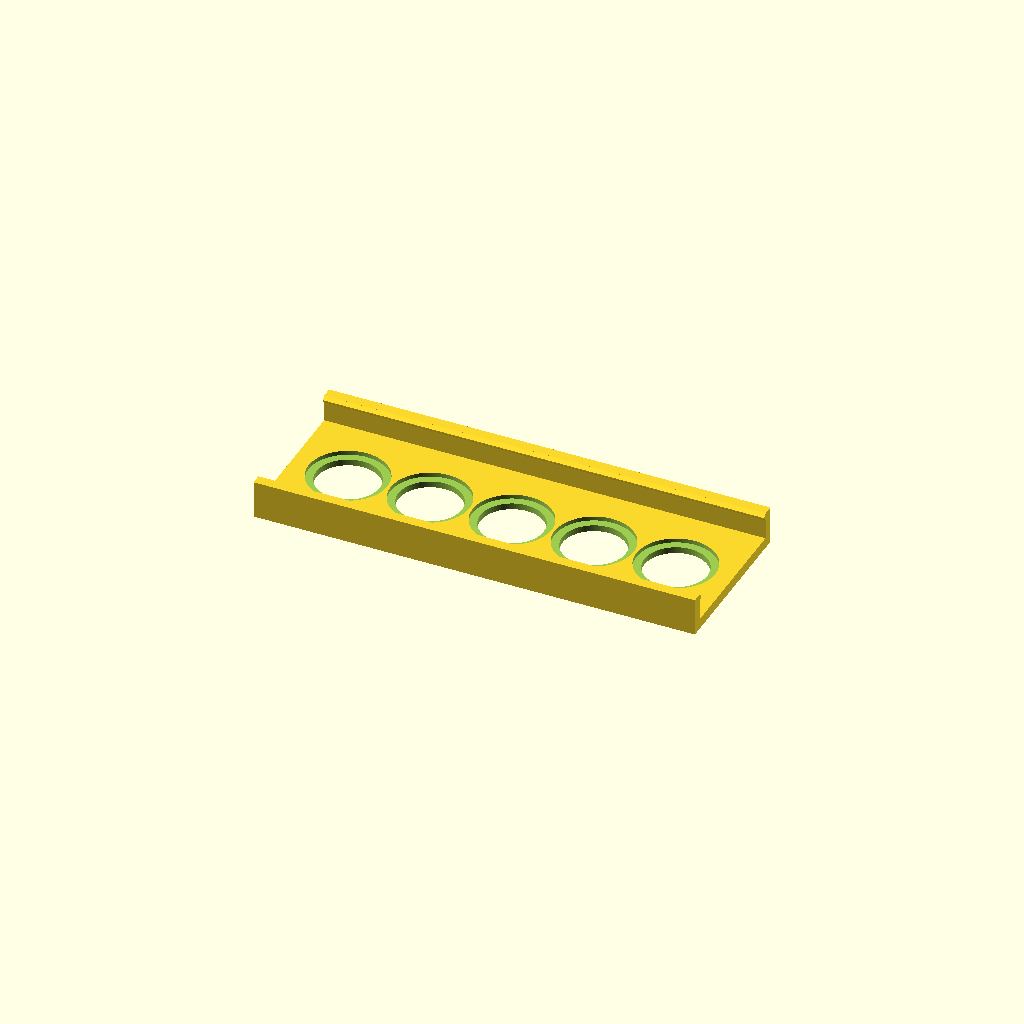
Cell 1: the model at its default parameters.
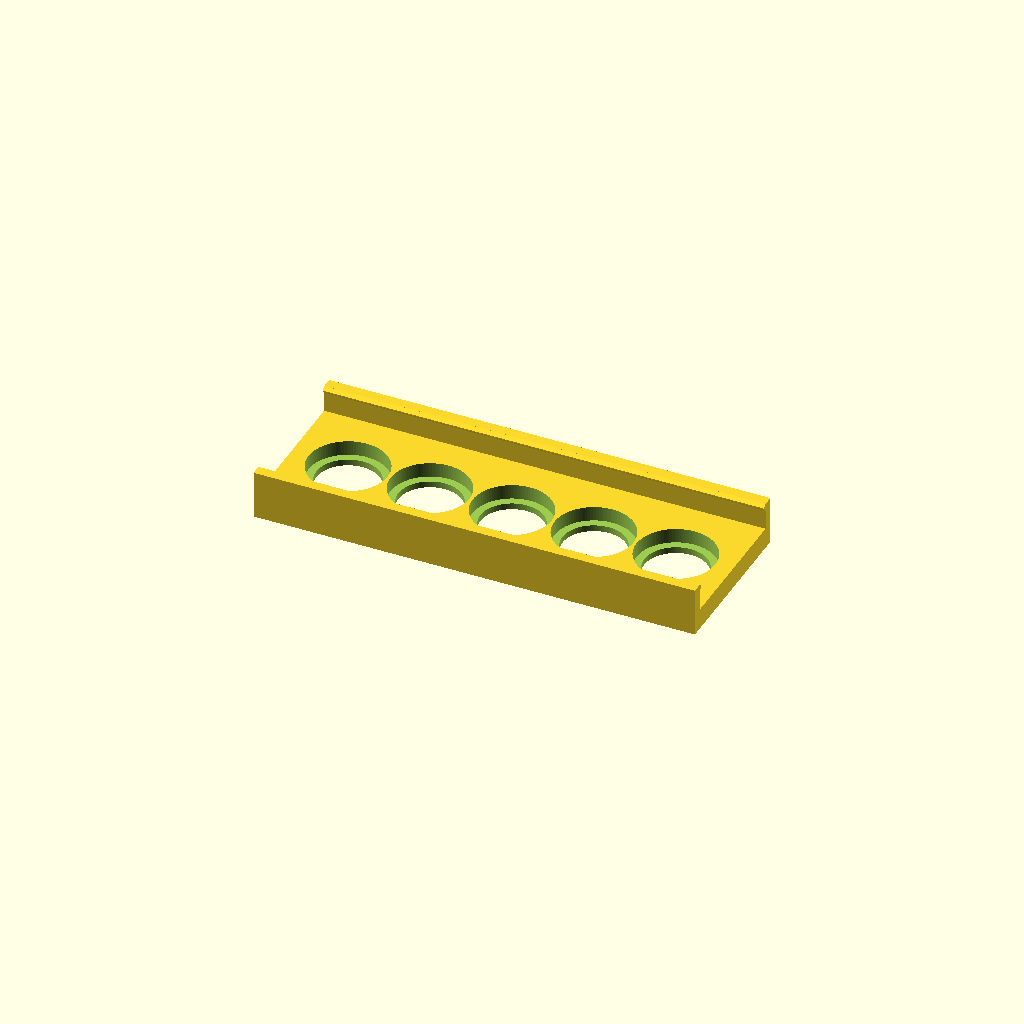
Cell 2: PLATE = 4 (everything else at default).
One fixed orthographic camera (rotation 55°, 0°, 25°; colour scheme Cornfield) for every cell.
Source of the model, selection-lights/panel/lamp_panel.scad:
// Selection number lamps: printed panel that holds the 12 mm bullet LEDs
// (ALITOVE WS2811 bullets) behind the 20 numbers (1 2, 0-7, 0-9).
//
// Print orientation is given for each part below (the hug parts and halves go back face down).
//
// Full panel: 14.5" x 2" (368.3 x 50.8 mm). This file first makes a small
// TEST PIECE with four holes of slightly different sizes, so you can find
// which one the bullet snaps into best before printing the whole panel.
//
//   part = "half1" / "half2" -> the two halves of the full panel (print these)
//   part = "splice"          -> 2 splice bars to glue across the joint on the back
//   part = "jointtest"       -> 50 mm of each half at the joint, to check the fit
//   part = "panel"           -> both halves together, for a preview

part = "hug";        // "test" = 4 hole sizes, "thin" = 2 thinned holes,
                     // "clip" = 5 holes, walls on the back (outer housing; too far back)
                     // "hug" = 5 holes, walls on the front hugging the inner housing

// ---- sizes in mm ----
PANEL_L   = 368.3;   // 14.5"
PANEL_H   = 50.8;    // 2"
PLATE     = 2.0;     // plate thickness the bullet's clips grip
LIP       = 6;       // stiffening rim on the back, depth
LIP_W     = 2.4;     // rim wall width

TEST_L    = 80;                       // test piece length
TEST_HOLES = [11.8, 12.0, 12.2, 12.4]; // hole sizes to try
TEST_LABELS = ["11.8", "12.0", "12.2", "12.4"];

HOLE      = 12.0;    // hole size that fit best (2026-10-09)
PITCH     = 15.6;    // centre to centre: one 13.8 mm cell + one 1.8 mm wall (19.05 was too far apart)

// Thinner ring around each hole, cut from the back so the front stays flat,
// so the bullet's clips can reach past the plastic and catch.
RING      = 15;      // diameter of the thinned area (smaller than PITCH so rings stay apart)
THIN_TEST = [1.2, 1.6];   // plate thickness left around each hole in the "thin" test
THIN      = 1.2;     // thickness used on the full panel (1.2 fit best, 2026-10-09)

// Clip version: the short ends are open and the two long walls hug the
// plastic housing, with a snap ridge on the inside of each wall.
HOUSING_H = 50.8;    // housing height the walls hug (inside gap between walls)
WALL      = 2.0;     // long wall thickness (thin enough to flex)
WALL_D    = 10;      // how far the walls reach back past the plate
RIDGE     = 0.8;     // how far the snap ridge sticks in from each wall
CLIP_HOLES = 5;      // holes in the clip test piece
THIN_L    = 50;      // "thin" test piece length

$fn = 96;

module plate(l, h) {
  difference() {
    union() {
      cube([l, h, PLATE]);
      // rim on the back so the thin plate stays flat
      difference() {
        cube([l, h, PLATE + LIP]);
        translate([LIP_W, LIP_W, -1]) cube([l - 2*LIP_W, h - 2*LIP_W, PLATE + LIP + 2]);
      }
    }
  }
}

module test_piece() {
  n = len(TEST_HOLES);
  step = TEST_L / n;
  difference() {
    plate(TEST_L, PANEL_H);
    for (i = [0 : n - 1]) {
      x = step * (i + 0.5);
      translate([x, PANEL_H * 0.55, -1]) cylinder(d = TEST_HOLES[i], h = PLATE + 2);
      // hole size engraved on the back, under each hole
      translate([x, 9, PLATE - 0.6])
        linear_extrude(1)
          text(TEST_LABELS[i], size = 4.2, halign = "center", valign = "center",
                 font = "Liberation Sans:style=Bold");
    }
  }
}

module thin_hole(t) {
  translate([0, 0, -1]) cylinder(d = HOLE, h = PLATE + 2);
  translate([0, 0, t]) cylinder(d = RING, h = PLATE);
}

module thin_test() {
  difference() {
    plate(THIN_L, PANEL_H);
    for (i = [0 : len(THIN_TEST) - 1]) {
      x = THIN_L / 2 + (i - 0.5) * PITCH;
      translate([x, PANEL_H * 0.55, 0]) thin_hole(THIN_TEST[i]);
      translate([x, 9, PLATE - 0.6])
        linear_extrude(1)
          text(str(THIN_TEST[i]), size = 4.2, halign = "center", valign = "center",
               font = "Liberation Sans:style=Bold");
    }
  }
}

// Long wall with a snap ridge along its tip, on the inside. The ridge has a
// 45 degree underside so it prints face down with no supports, and a sloped
// tip so it slides over the housing edge and clicks behind it.
module clip_wall(l, inside_dir) {
  cube([l, WALL, PLATE + WALL_D]);
  // ridge profile in the y-z plane, extruded along x
  rotate([90, 0, 90]) linear_extrude(l)
    polygon(inside_dir > 0
      ? [[WALL, PLATE + WALL_D - 2.4], [WALL + RIDGE, PLATE + WALL_D - 1.6],
         [WALL + RIDGE, PLATE + WALL_D - 1.0], [WALL, PLATE + WALL_D]]
      : [[0, PLATE + WALL_D - 2.4], [-RIDGE, PLATE + WALL_D - 1.6],
         [-RIDGE, PLATE + WALL_D - 1.0], [0, PLATE + WALL_D]]);
}

module clip_panel(l, holes) {
  h = HOUSING_H + 2 * WALL;
  difference() {
    union() {
      cube([l, h, PLATE]);
      clip_wall(l, 1);                                    // bottom wall
      translate([0, h - WALL, 0]) clip_wall(l, -1);       // top wall (ridge points down)
    }
    for (i = [0 : (drill < 0 ? holes : drill) - 1])
      translate([l / 2 + (i - (holes - 1) / 2) * PITCH, h / 2, 0]) thin_hole(THIN);
  }
}

// "hug" version (2026-10-09): the plate sits right against the back of
// the inner housing (26.5 mm tall, 1.8 mm walls, holes 13.8 mm inside) and its
// two long walls reach FORWARD over the housing's top and bottom (3.7 mm deep), so the bulbs
// sit right behind the holes. The thin ring is cut from the front, so it prints
// back face down with the walls pointing up and no supports.
INNER_H   = 26.5;    // inner housing height, outside top to outside bottom
FIT       = 0.3;     // extra gap so it slides on
HOUSING_D = 3.7;     // how far the housing sticks back (2026-10-10)
CATCH     = HOUSING_D + 0.1;   // ridge starts just past the housing edge
HUG_RIDGE = 0.6;     // snap ridge on the inside of each wall tip
HUG_D     = CATCH + 1.4;       // wall reach: ends just past the ridge

module hug_wall(l, inside_dir) {
  cube([l, WALL, PLATE + HUG_D]);
  rotate([90, 0, 90]) linear_extrude(l)
    polygon(inside_dir > 0
      ? [[WALL, PLATE + CATCH], [WALL + HUG_RIDGE, PLATE + CATCH + 0.6],
         [WALL + HUG_RIDGE, PLATE + CATCH + 0.8], [WALL, PLATE + HUG_D]]
      : [[0, PLATE + CATCH], [-HUG_RIDGE, PLATE + CATCH + 0.6],
         [-HUG_RIDGE, PLATE + CATCH + 0.8], [0, PLATE + HUG_D]]);
}

// Built back face down: z = 0 is the back, the walls point forward (+z).
module hug_panel(l, holes, drill = -1) {   // drill: only the first this many holes (-1 = all)
  h = INNER_H + FIT + 2 * WALL;
  difference() {
    union() {
      cube([l, h, PLATE]);
      hug_wall(l, 1);
      translate([0, h - WALL, 0]) hug_wall(l, -1);
    }
    for (i = [0 : (drill < 0 ? holes : drill) - 1])
      translate([l / 2 + (i - (holes - 1) / 2) * PITCH, h / 2, 0]) {
        translate([0, 0, -1]) cylinder(d = HOLE, h = PLATE + 2);
        translate([0, 0, THIN]) cylinder(d = RING, h = PLATE);
      }
  }
}

// ---- Full panel (2026-10-10: the hug test fits perfectly) ----
// One row of 20 holes (1 2, then 0-7, then 0-9; 2026-10-28: the tens only
// go to 7) at the test's spacing, on a
// 14.5" panel, split in two halves for a Bambu P1S (256 mm bed). The halves
// join with two dovetails that press together through the plate; the housing
// they clip onto keeps them in line. The ends are open, so the panel can
// slide along the housing to line the holes up.
FULL_HOLES = 20;
FULL_L     = 342.9;            // 13.5" (2026-10-28: windows span 12.5", 0.5" spare each end)
// Joint v3 (2026-10-28: "make the dove tails stronger"): wider neck,
// longer tails, longer and thicker splice bars. (v2: neck 3, len 7, splice 44 x 2.)
DOVE_NECK  = 4.2;               // dovetail width at the joint
DOVE_HEAD  = 5.6;              // dovetail width at its end (band is 5.9 mm)
DOVE_LEN   = 10;               // how far it reaches into the other half
DOVE_GAP   = 0.05;             // clearance each side: a firm press fit (was 0.15)
SPLICE_L   = 70;               // splice bar length, centred on the joint
SPLICE_T   = 3.0;              // splice bar thickness (sticks out the back)
SPLICE_IN  = 8.3;              // splice bar inner edge, from the hole centre line
                               // (clear of each bulb's 12 mm body plus room for its clips)

function full_h() = INNER_H + FIT + 2 * WALL;

module full_whole() { hug_panel(FULL_L, FULL_HOLES); }

// "half2_old": a half 2 that goes with a half 1 printed from the old 22-hole
// layout (holes 1 2, 0-8). That half 1's last hole becomes the ones' 0, so this
// half 2 has the 22-hole spacing with only the ones' 1-9 (9 holes; the last two
// spots are left solid). Holes sit 7.8 mm off-centre overall; slide the panel
// along the housing to line them up.
module half2_old() {
  h = full_h();
  difference() {
    intersection() { hug_panel(FULL_L, 22, 20); translate([FULL_L / 2, -1, -1]) cube([FULL_L / 2 + 1, h + 2, 50]); }
    dovetails(DOVE_GAP);
  }
}

// The joint sits midway between hole 10 and hole 11. Dovetails go in the solid
// bands above and below the holes, clear of the thinned rings.
module dovetails(grow = 0) {
  h = full_h();
  band = (h - 2 * WALL - RING) / 2;          // solid band height between ring and wall
  for (y = [WALL + band / 2, h - WALL - band / 2])
    translate([FULL_L / 2, y, -1])
      linear_extrude(PLATE + 2)
        offset(delta = grow)
          polygon([[-0.01, -DOVE_NECK / 2], [DOVE_LEN, -DOVE_HEAD / 2],
                   [DOVE_LEN, DOVE_HEAD / 2], [-0.01, DOVE_NECK / 2]]);
}

module half(n) {
  h = full_h();
  if (n == 1) {
    intersection() { full_whole(); translate([-1, -1, -1]) cube([FULL_L / 2 + 1, h + 2, 50]); }
    intersection() { dovetails(); translate([0, 0, 0]) cube([FULL_L, h, PLATE]); }
  } else {
    difference() {
      intersection() { full_whole(); translate([FULL_L / 2, -1, -1]) cube([FULL_L / 2 + 1, h + 2, 50]); }
      dovetails(DOVE_GAP);
    }
  }
}

// Splice bar: glue one across the joint in each band on the back (above and
// below the holes), centred on the joint, 2 mm in from the long edge. Printed flat.
function splice_w() = full_h() / 2 - WALL - SPLICE_IN;
module splice() { cube([SPLICE_L, splice_w(), SPLICE_T]); }
module splices_in_place() {
  h = full_h();
  for (y = [WALL, h / 2 + SPLICE_IN])
    translate([FULL_L / 2 - SPLICE_L / 2, y, -SPLICE_T]) splice();
}

if (part == "test") test_piece();
else if (part == "thin") thin_test();
else if (part == "hug") hug_panel(CLIP_HOLES * PITCH + 6, CLIP_HOLES);
else if (part == "clip") clip_panel(CLIP_HOLES * PITCH + 6, CLIP_HOLES);
else if (part == "half1") half(1);
else if (part == "half2") translate([-FULL_L / 2, 0, 0]) half(2);
else if (part == "half2_old") translate([-FULL_L / 2, 0, 0]) half2_old();
else if (part == "splice") { splice(); translate([0, splice_w() + 4, 0]) splice(); }   // print 1 set
else if (part == "jointtest") {   // 50 mm of each side of the joint, to check the fit quickly
  translate([-FULL_L / 2 + 25, 0, 0]) intersection() {
    half(1); translate([FULL_L / 2 - 25, -1, -1]) cube([25 + DOVE_LEN + 1, full_h() + 2, 50]); }
  translate([-FULL_L / 2 + 5, full_h() + 6, 0]) intersection() {
    half(2); translate([FULL_L / 2 - 1, -1, -1]) cube([26, full_h() + 2, 50]); }
}
else { half(1); color("orange") half(2); color("green") splices_in_place(); }   // "panel": both halves together
Customizer parameters (derived from the source; name, type, default, range or options):
part: string, default "hug"
PANEL_L: number, default 368.3
PANEL_H: number, default 50.8
PLATE: number, default 2
LIP: number, default 6
LIP_W: number, default 2.4
TEST_L: number, default 80
TEST_HOLES: vector, default [11.8, 12, 12.2, 12.4]
HOLE: number, default 12
PITCH: number, default 15.6
RING: number, default 15
THIN_TEST: vector, default [1.2, 1.6]
THIN: number, default 1.2
HOUSING_H: number, default 50.8
WALL: number, default 2
WALL_D: number, default 10
RIDGE: number, default 0.8
CLIP_HOLES: number, default 5
THIN_L: number, default 50
